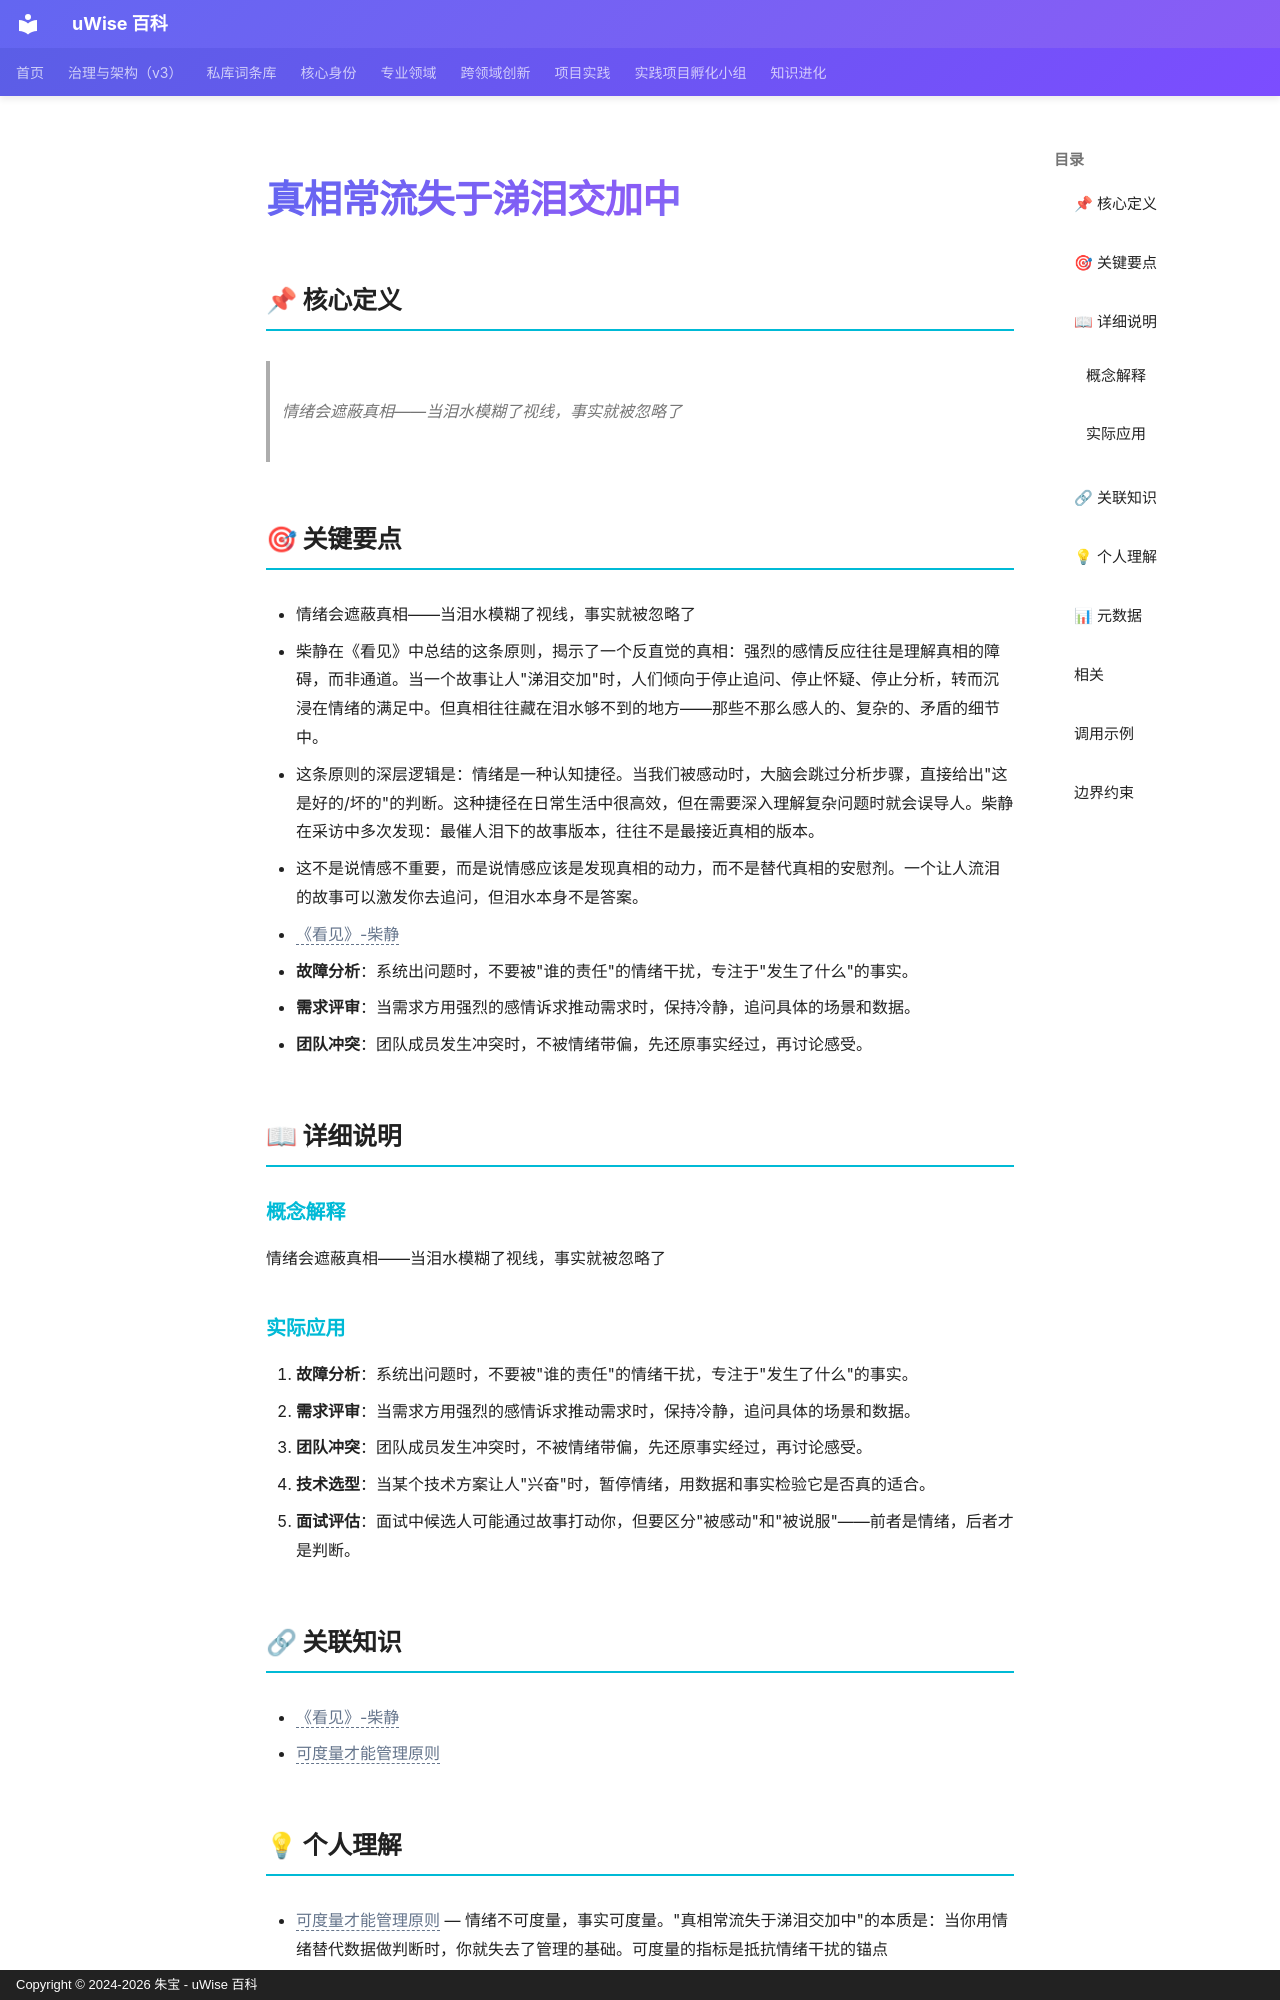

repository: zhubao315/uWise · page: vault-encyclopedia/md-f75ed5c9/index.html · generator: mkdocs · copyright: Copyright © 2024-2026 朱宝 - uWise 百科

---
title: "真相常流失于涕泪交加中"
description: "情绪会遮蔽真相——当泪水模糊了视线，事实就被忽略了"
---

# 真相常流失于涕泪交加中

## 📌 核心定义

> 情绪会遮蔽真相——当泪水模糊了视线，事实就被忽略了

## 🎯 关键要点

- 情绪会遮蔽真相——当泪水模糊了视线，事实就被忽略了
- 柴静在《看见》中总结的这条原则，揭示了一个反直觉的真相：强烈的感情反应往往是理解真相的障碍，而非通道。当一个故事让人"涕泪交加"时，人们倾向于停止追问、停止怀疑、停止分析，转而沉浸在情绪的满足中。但真相往往藏在泪水够不到的地方——那些不那么感人的、复杂的、矛盾的细节中。
- 这条原则的深层逻辑是：情绪是一种认知捷径。当我们被感动时，大脑会跳过分析步骤，直接给出"这是好的/坏的"的判断。这种捷径在日常生活中很高效，但在需要深入理解复杂问题时就会误导人。柴静在采访中多次发现：最催人泪下的故事版本，往往不是最接近真相的版本。
- 这不是说情感不重要，而是说情感应该是发现真相的动力，而不是替代真相的安慰剂。一个让人流泪的故事可以激发你去追问，但泪水本身不是答案。
- <span class="uw-unresolved" data-target="《看见》-柴静" title="未解析的双链目标：《看见》-柴静">《看见》-柴静</span>
- **故障分析**：系统出问题时，不要被"谁的责任"的情绪干扰，专注于"发生了什么"的事实。
- **需求评审**：当需求方用强烈的感情诉求推动需求时，保持冷静，追问具体的场景和数据。
- **团队冲突**：团队成员发生冲突时，不被情绪带偏，先还原事实经过，再讨论感受。

## 📖 详细说明

### 概念解释
情绪会遮蔽真相——当泪水模糊了视线，事实就被忽略了


### 实际应用

1. **故障分析**：系统出问题时，不要被"谁的责任"的情绪干扰，专注于"发生了什么"的事实。
2. **需求评审**：当需求方用强烈的感情诉求推动需求时，保持冷静，追问具体的场景和数据。
3. **团队冲突**：团队成员发生冲突时，不被情绪带偏，先还原事实经过，再讨论感受。
4. **技术选型**：当某个技术方案让人"兴奋"时，暂停情绪，用数据和事实检验它是否真的适合。
5. **面试评估**：面试中候选人可能通过故事打动你，但要区分"被感动"和"被说服"——前者是情绪，后者才是判断。

## 🔗 关联知识

- <span class="uw-unresolved" data-target="《看见》-柴静" title="未解析的双链目标：《看见》-柴静">《看见》-柴静</span>
- <span class="uw-unresolved" data-target="可度量才能管理原则" title="未解析的双链目标：可度量才能管理原则">可度量才能管理原则</span>
